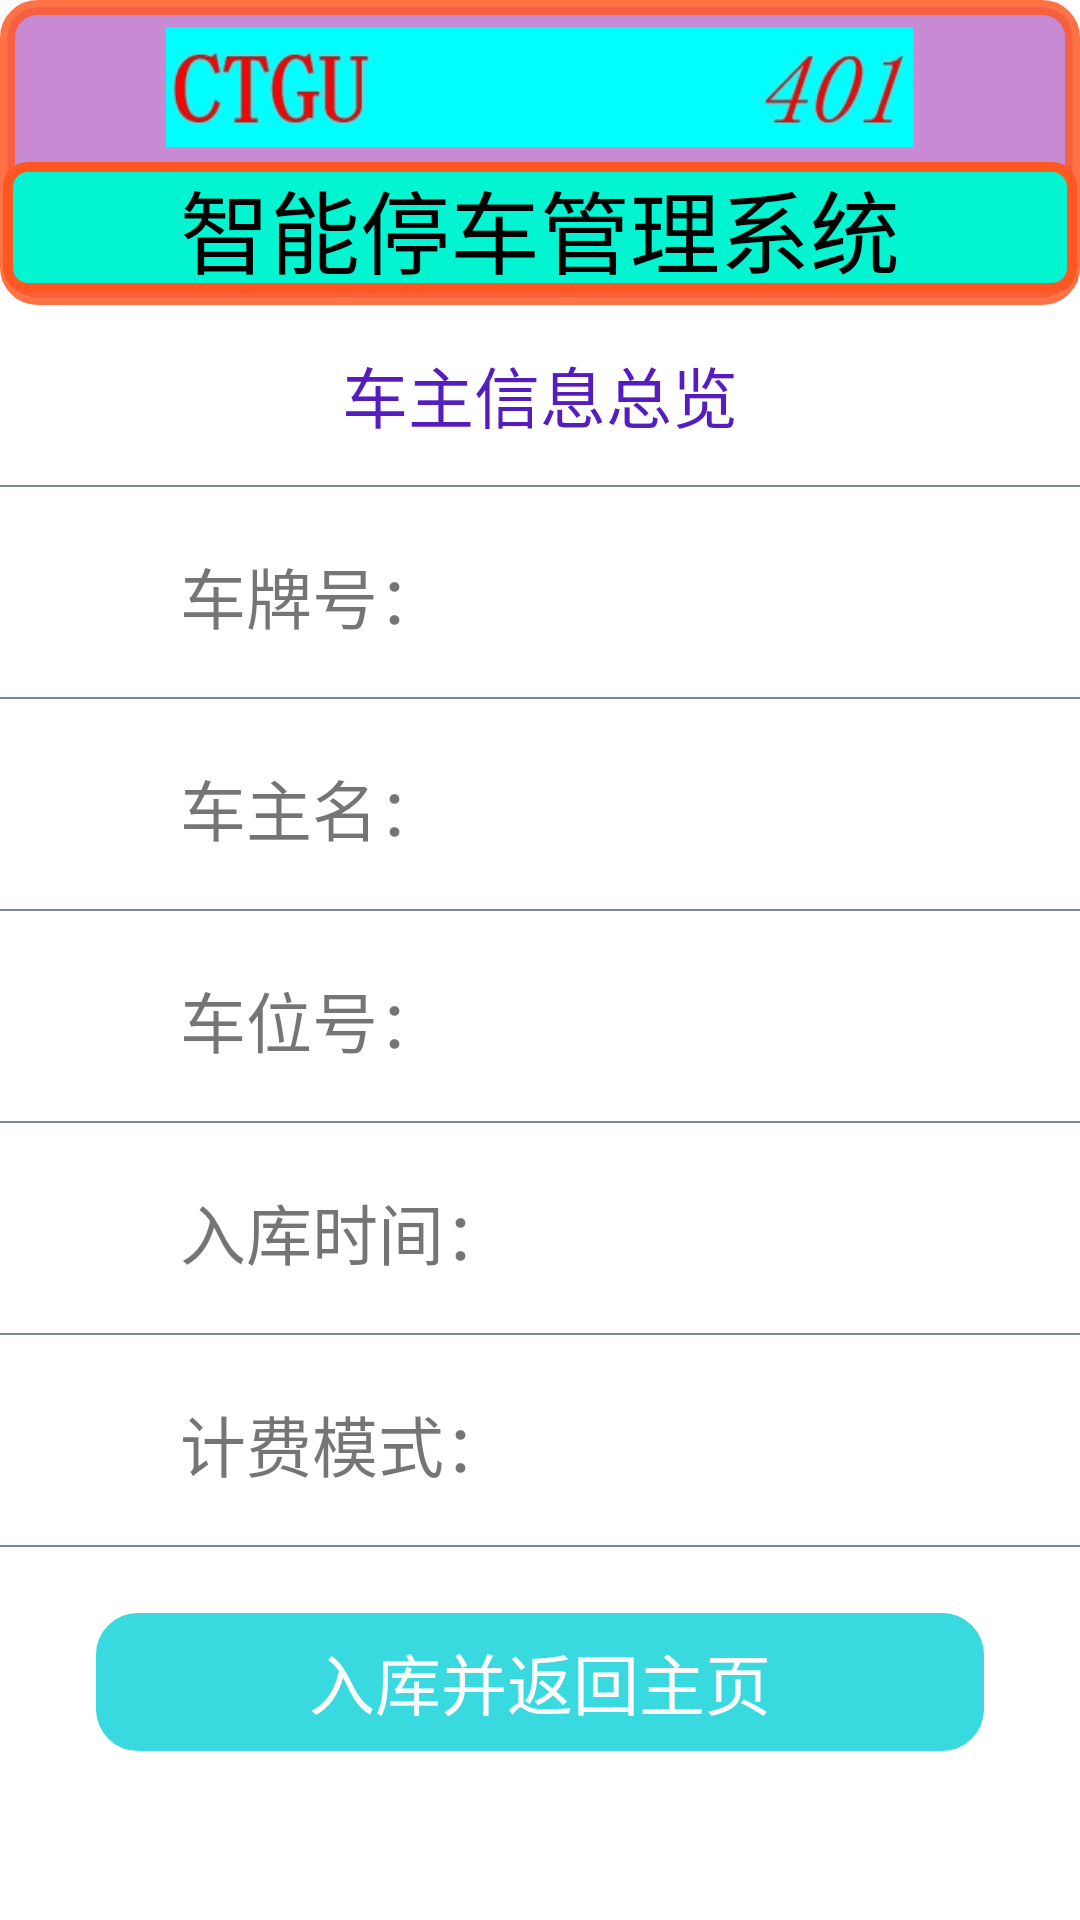

Layout XML and referenced resources for this Android screen:
<!-- AndroidManifest.xml: application theme Theme.CarPark -->
<!-- res/layout/activity_enter.xml -->
<?xml version="1.0" encoding="utf-8"?>
<androidx.constraintlayout.widget.ConstraintLayout
    xmlns:android="http://schemas.android.com/apk/res/android" android:layout_width="match_parent"
    android:layout_height="match_parent">
    <LinearLayout
        android:layout_width="match_parent"
        android:layout_height="match_parent"
        android:orientation="vertical">
        <LinearLayout
            android:layout_width="match_parent"
            android:layout_height="wrap_content"
            android:orientation="vertical"
            android:gravity="center"
            android:background="@drawable/underline">

            <ImageView
                android:layout_width="257dp"
                android:layout_height="40dp"
                android:src="@drawable/logo1"
                android:layout_marginTop="8dp"
                android:layout_marginBottom="5dp" />
            <TextView
                android:layout_width="match_parent"
                android:layout_height="wrap_content"
                android:text="@string/app_title"
                android:textColor="#000000"
                android:textSize="30sp"
                android:gravity="center"
                android:layout_marginBottom="3dp"
                android:background="@drawable/image_underline"/>
        </LinearLayout>

        <TextView
            android:layout_width="match_parent"
            android:layout_height="40dp"
            android:layout_marginTop="10dp"
            android:text="车主信息总览"
            android:textSize="22dp"
            android:gravity="center"
            android:textColor="@color/app_mainColer"
            />
        <View
            android:layout_width="match_parent"
            android:layout_height="2px"
            android:layout_marginTop="10dp"
            android:layout_marginBottom="10dp"
            android:background="#778899"></View>

        <LinearLayout
            android:layout_width="match_parent"
            android:layout_height="wrap_content"
            android:layout_marginTop="10dp"
            android:layout_marginBottom="10dp"
            android:orientation="horizontal">

            <TextView
                android:layout_width="wrap_content"
                android:layout_height="30dp"
                android:layout_marginLeft="60dp"
                android:text="车牌号："
                android:textSize="22dp"
                android:gravity="center_vertical"/>

            <TextView
                android:id="@+id/carNumber"
                android:layout_width="match_parent"
                android:layout_height="30dp"
                android:textSize="22dp"
                android:gravity="center_vertical"/>

        </LinearLayout>
        <View
            android:layout_width="match_parent"
            android:layout_height="2px"
            android:layout_marginTop="10dp"
            android:layout_marginBottom="10dp"
            android:background="#778899"></View>
        <LinearLayout
            android:layout_width="match_parent"
            android:layout_height="wrap_content"
            android:layout_marginTop="10dp"
            android:layout_marginBottom="10dp"
            android:orientation="horizontal">

            <TextView
                android:layout_width="wrap_content"
                android:layout_height="30dp"
                android:layout_marginLeft="60dp"
                android:text="车主名："
                android:textSize="22dp"
                android:gravity="center_vertical"/>

            <TextView
                android:id="@+id/carUserName"
                android:layout_width="match_parent"
                android:layout_height="30dp"
                android:background="@null"
                android:textSize="22dp"
                android:gravity="center_vertical"/>

        </LinearLayout>
        <View
            android:layout_width="match_parent"
            android:layout_height="2px"
            android:layout_marginTop="10dp"
            android:layout_marginBottom="10dp"
            android:background="#778899"></View>
        <LinearLayout
            android:layout_width="match_parent"
            android:layout_height="wrap_content"
            android:layout_marginTop="10dp"
            android:layout_marginBottom="10dp"
            android:orientation="horizontal">

            <TextView
                android:layout_width="wrap_content"
                android:layout_height="30dp"
                android:layout_marginLeft="60dp"
                android:text="车位号："
                android:textSize="22dp"
                android:gravity="center_vertical"/>

            <TextView
                android:id="@+id/parkNumber"
                android:layout_width="match_parent"
                android:layout_height="30dp"
                android:textSize="22dp"
                android:gravity="center_vertical"/>

        </LinearLayout>

        <View
            android:layout_width="match_parent"
            android:layout_height="2px"
            android:layout_marginTop="10dp"
            android:layout_marginBottom="10dp"
            android:background="#778899"></View>
        <LinearLayout
            android:layout_width="match_parent"
            android:layout_height="wrap_content"
            android:layout_marginTop="10dp"
            android:layout_marginBottom="10dp"
            android:orientation="horizontal">

            <TextView
                android:layout_width="wrap_content"
                android:layout_height="30dp"
                android:layout_marginLeft="60dp"
                android:text="入库时间："
                android:textSize="22dp"
                android:gravity="center_vertical"/>

            <TextView
                android:id="@+id/enterTime"
                android:layout_width="match_parent"
                android:layout_height="30dp"
                android:textSize="22dp"
                android:gravity="center_vertical"/>

        </LinearLayout>
        <View
            android:layout_width="match_parent"
            android:layout_height="2px"
            android:layout_marginTop="10dp"
            android:layout_marginBottom="10dp"
            android:background="#778899"></View>
        <LinearLayout
        android:layout_width="match_parent"
        android:layout_height="wrap_content"
        android:layout_marginTop="10dp"
        android:layout_marginBottom="10dp"
        android:orientation="horizontal">

        <TextView
            android:layout_width="wrap_content"
            android:layout_height="30dp"
            android:layout_marginLeft="60dp"
            android:text="计费模式："
            android:textSize="22dp"
            android:gravity="center_vertical"/>

        <TextView
            android:id="@+id/payType"
            android:layout_width="match_parent"
            android:layout_height="30dp"
            android:textSize="22dp"
            android:gravity="center_vertical"/>

    </LinearLayout>
        <View
            android:layout_width="match_parent"
            android:layout_height="2px"
            android:layout_marginTop="10dp"
            android:layout_marginBottom="10dp"
            android:background="#778899"></View>

        <Button
            android:id="@+id/leave"
            android:layout_width="300dp"
            android:layout_height="50dp"
            android:text="入库并返回主页"
            android:textSize="22dp"
            android:textColor="#FCFCFC"
            android:background="@drawable/button_drawable"
            android:textStyle="normal"
            android:layout_marginTop="10dp"
            android:layout_gravity="center"/>

    </LinearLayout>
</androidx.constraintlayout.widget.ConstraintLayout>
<!-- resources referenced by this layout -->
<resources>
  <color name="app_mainColer">#F34D11BB</color>
  <!-- drawable button_drawable (drawable) -->
  <?xml version="1.0" encoding="utf-8"?>
  <shape xmlns:android="http://schemas.android.com/apk/res/android">
  
      <corners
          android:bottomLeftRadius="15dp"
          android:bottomRightRadius="15dp"
          android:topLeftRadius="15dp"
          android:topRightRadius="15dp" />
  
      
      <solid android:color="#D713D3DA" />
      
      <stroke android:width="2dp" android:color="@color/white"/>
  
  </shape>
  <!-- drawable image_underline (drawable) -->
  <?xml version="1.0" encoding="UTF-8"?>
  <shape xmlns:android="http://schemas.android.com/apk/res/android">
  
      <corners android:radius="20px" />
      <stroke android:color="#FF5722" android:width="10px"/>
      <solid android:color="#03F4D0" />
  
  </shape>
  <!-- drawable logo1: jpg bitmap (drawable, 11173 bytes) -->
  <!-- drawable underline (drawable) -->
  <?xml version="1.0" encoding="utf-8"?>
  <shape xmlns:android="http://schemas.android.com/apk/res/android" >
      //这里是Linearlayout布局的背景颜色
      <solid android:color="#8A9C27B0" />
      //这里是设置边框线的粗细和颜色
      <stroke
          android:width="5dp"
          android:color="#D5FF5722" />
  
      <padding
          android:bottom="1dp"
          android:left="1dp"
          android:right="1dp"
          android:top="1dp" />
      //角的话，里边有参数可以单独设置
      <corners android:radius="10dp" />
  
  </shape>
  <string name="app_title"> 智能停车管理系统</string>
  <style name="Theme.CarPark" parent="Theme.MaterialComponents.DayNight.DarkActionBar">
          
          <item name="colorPrimary">@color/purple_500</item>
          <item name="colorPrimaryVariant">@color/purple_700</item>
          <item name="colorOnPrimary">@color/white</item>
          
          <item name="colorSecondary">@color/teal_200</item>
          <item name="colorSecondaryVariant">@color/teal_700</item>
          <item name="colorOnSecondary">@color/black</item>
          
          <item name="android:statusBarColor" tools:targetApi="l">?attr/colorPrimaryVariant</item>
          
      </style>
  <color name="white">#FFFFFFFF</color>
  <color name="purple_500">#FF6200EE</color>
  <color name="purple_700">#FF3700B3</color>
  <color name="teal_200">#FF03DAC5</color>
  <color name="teal_700">#FF018786</color>
  <color name="black">#FF000000</color>
</resources>
